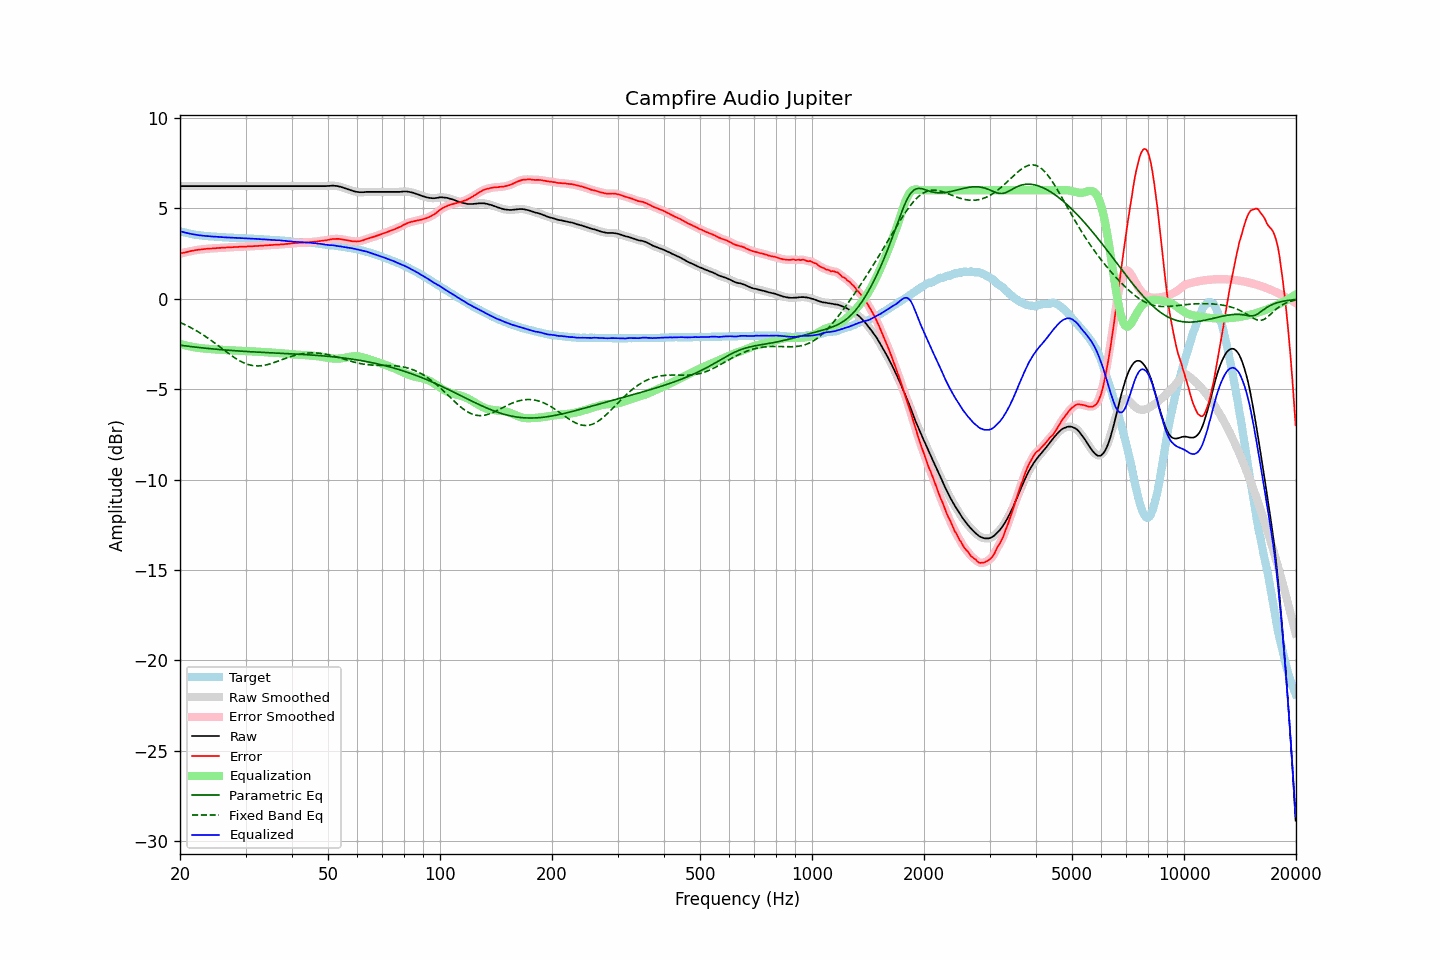

The file beside this chart, header and first rows:
frequency, raw, error, smoothed, error_smoothed, equalization, parametric_eq, fixed_band_eq, equalized_raw, equalized_smoothed, target
20.00, 6.23, 2.49, 6.23, 2.50, -2.49, -2.56, -1.31, 3.74, 3.74, 3.74
20.20, 6.23, 2.52, 6.23, 2.52, -2.52, -2.58, -1.35, 3.71, 3.71, 3.71
20.40, 6.23, 2.54, 6.23, 2.54, -2.54, -2.59, -1.39, 3.69, 3.69, 3.69
20.61, 6.23, 2.56, 6.23, 2.56, -2.57, -2.60, -1.43, 3.67, 3.67, 3.67
20.81, 6.23, 2.58, 6.23, 2.58, -2.59, -2.61, -1.47, 3.65, 3.65, 3.65
21.02, 6.23, 2.60, 6.23, 2.60, -2.61, -2.62, -1.51, 3.63, 3.63, 3.63
21.23, 6.23, 2.62, 6.23, 2.63, -2.63, -2.63, -1.56, 3.61, 3.61, 3.61
21.44, 6.23, 2.65, 6.23, 2.64, -2.64, -2.64, -1.61, 3.59, 3.59, 3.59
21.66, 6.23, 2.67, 6.23, 2.66, -2.66, -2.65, -1.66, 3.57, 3.57, 3.57
21.87, 6.23, 2.68, 6.23, 2.68, -2.68, -2.66, -1.70, 3.56, 3.56, 3.56
22.09, 6.23, 2.70, 6.23, 2.69, -2.69, -2.68, -1.76, 3.54, 3.54, 3.54
22.31, 6.23, 2.71, 6.23, 2.71, -2.71, -2.69, -1.81, 3.53, 3.53, 3.53
22.54, 6.23, 2.72, 6.23, 2.72, -2.72, -2.70, -1.86, 3.51, 3.51, 3.52
22.76, 6.23, 2.73, 6.23, 2.73, -2.73, -2.70, -1.92, 3.50, 3.50, 3.50
22.99, 6.23, 2.74, 6.23, 2.74, -2.74, -2.71, -1.97, 3.49, 3.49, 3.49
23.22, 6.23, 2.75, 6.23, 2.75, -2.75, -2.72, -2.03, 3.48, 3.48, 3.48
23.45, 6.23, 2.76, 6.23, 2.76, -2.76, -2.73, -2.09, 3.48, 3.48, 3.47
23.69, 6.23, 2.77, 6.23, 2.77, -2.77, -2.74, -2.15, 3.47, 3.47, 3.46
23.92, 6.23, 2.77, 6.23, 2.77, -2.77, -2.75, -2.21, 3.46, 3.46, 3.46
24.16, 6.23, 2.78, 6.23, 2.78, -2.78, -2.76, -2.28, 3.45, 3.45, 3.45
24.40, 6.23, 2.78, 6.23, 2.78, -2.79, -2.77, -2.34, 3.45, 3.45, 3.45
24.65, 6.23, 2.79, 6.23, 2.79, -2.79, -2.78, -2.41, 3.44, 3.44, 3.44
24.89, 6.23, 2.79, 6.23, 2.80, -2.80, -2.78, -2.47, 3.43, 3.43, 3.44
25.14, 6.23, 2.80, 6.23, 2.80, -2.80, -2.79, -2.54, 3.43, 3.43, 3.43
25.39, 6.23, 2.82, 6.23, 2.81, -2.81, -2.80, -2.61, 3.42, 3.42, 3.42
25.65, 6.23, 2.82, 6.23, 2.82, -2.82, -2.81, -2.67, 3.42, 3.42, 3.42
25.91, 6.23, 2.83, 6.23, 2.82, -2.82, -2.82, -2.74, 3.41, 3.41, 3.41
26.16, 6.23, 2.83, 6.23, 2.83, -2.83, -2.82, -2.81, 3.40, 3.40, 3.41
26.43, 6.23, 2.83, 6.23, 2.83, -2.83, -2.83, -2.88, 3.40, 3.40, 3.40
26.69, 6.23, 2.84, 6.23, 2.84, -2.84, -2.84, -2.94, 3.39, 3.39, 3.39
26.96, 6.23, 2.84, 6.23, 2.84, -2.84, -2.84, -3.01, 3.39, 3.39, 3.39
27.23, 6.23, 2.85, 6.23, 2.85, -2.85, -2.85, -3.07, 3.39, 3.39, 3.38
27.50, 6.23, 2.85, 6.23, 2.85, -2.85, -2.86, -3.14, 3.38, 3.38, 3.38
27.77, 6.23, 2.85, 6.23, 2.86, -2.86, -2.86, -3.20, 3.38, 3.38, 3.38
28.05, 6.23, 2.87, 6.23, 2.86, -2.86, -2.87, -3.26, 3.37, 3.37, 3.37
28.33, 6.23, 2.87, 6.23, 2.87, -2.87, -2.88, -3.32, 3.37, 3.37, 3.37
28.62, 6.23, 2.87, 6.23, 2.87, -2.87, -2.88, -3.37, 3.36, 3.36, 3.37
28.90, 6.23, 2.88, 6.23, 2.88, -2.87, -2.89, -3.42, 3.36, 3.36, 3.35
29.19, 6.23, 2.88, 6.23, 2.88, -2.88, -2.89, -3.47, 3.35, 3.35, 3.35
29.48, 6.23, 2.88, 6.23, 2.88, -2.88, -2.90, -3.51, 3.35, 3.35, 3.35
29.78, 6.23, 2.88, 6.23, 2.88, -2.89, -2.91, -3.55, 3.35, 3.35, 3.35
30.08, 6.23, 2.89, 6.23, 2.89, -2.89, -2.91, -3.59, 3.34, 3.34, 3.35
30.38, 6.23, 2.90, 6.23, 2.89, -2.89, -2.92, -3.62, 3.34, 3.34, 3.34
30.68, 6.23, 2.90, 6.23, 2.90, -2.90, -2.92, -3.65, 3.34, 3.34, 3.33
30.99, 6.23, 2.90, 6.23, 2.90, -2.90, -2.93, -3.67, 3.33, 3.33, 3.33
31.30, 6.23, 2.90, 6.23, 2.91, -2.91, -2.93, -3.69, 3.33, 3.33, 3.33
31.61, 6.23, 2.91, 6.23, 2.91, -2.91, -2.94, -3.70, 3.32, 3.32, 3.32
31.93, 6.23, 2.92, 6.23, 2.92, -2.92, -2.94, -3.71, 3.32, 3.32, 3.32
32.24, 6.23, 2.92, 6.23, 2.92, -2.92, -2.95, -3.71, 3.31, 3.31, 3.31
32.57, 6.23, 2.93, 6.23, 2.93, -2.93, -2.95, -3.71, 3.31, 3.31, 3.30
32.89, 6.23, 2.93, 6.23, 2.93, -2.93, -2.96, -3.71, 3.30, 3.30, 3.30
33.22, 6.23, 2.94, 6.23, 2.94, -2.94, -2.96, -3.70, 3.29, 3.29, 3.30
33.55, 6.23, 2.95, 6.23, 2.94, -2.94, -2.97, -3.68, 3.29, 3.29, 3.29
33.89, 6.23, 2.95, 6.23, 2.95, -2.95, -2.97, -3.67, 3.28, 3.28, 3.28
34.23, 6.23, 2.95, 6.23, 2.96, -2.96, -2.97, -3.65, 3.28, 3.28, 3.28
34.57, 6.23, 2.97, 6.23, 2.96, -2.96, -2.98, -3.62, 3.27, 3.27, 3.27
34.92, 6.23, 2.97, 6.23, 2.97, -2.97, -2.98, -3.60, 3.26, 3.26, 3.26
35.27, 6.23, 2.97, 6.23, 2.98, -2.97, -2.99, -3.57, 3.26, 3.26, 3.26
35.62, 6.23, 2.99, 6.23, 2.98, -2.98, -2.99, -3.54, 3.25, 3.25, 3.25
35.97, 6.23, 2.99, 6.23, 2.99, -2.99, -3.00, -3.51, 3.25, 3.25, 3.24
... 635 more rows
